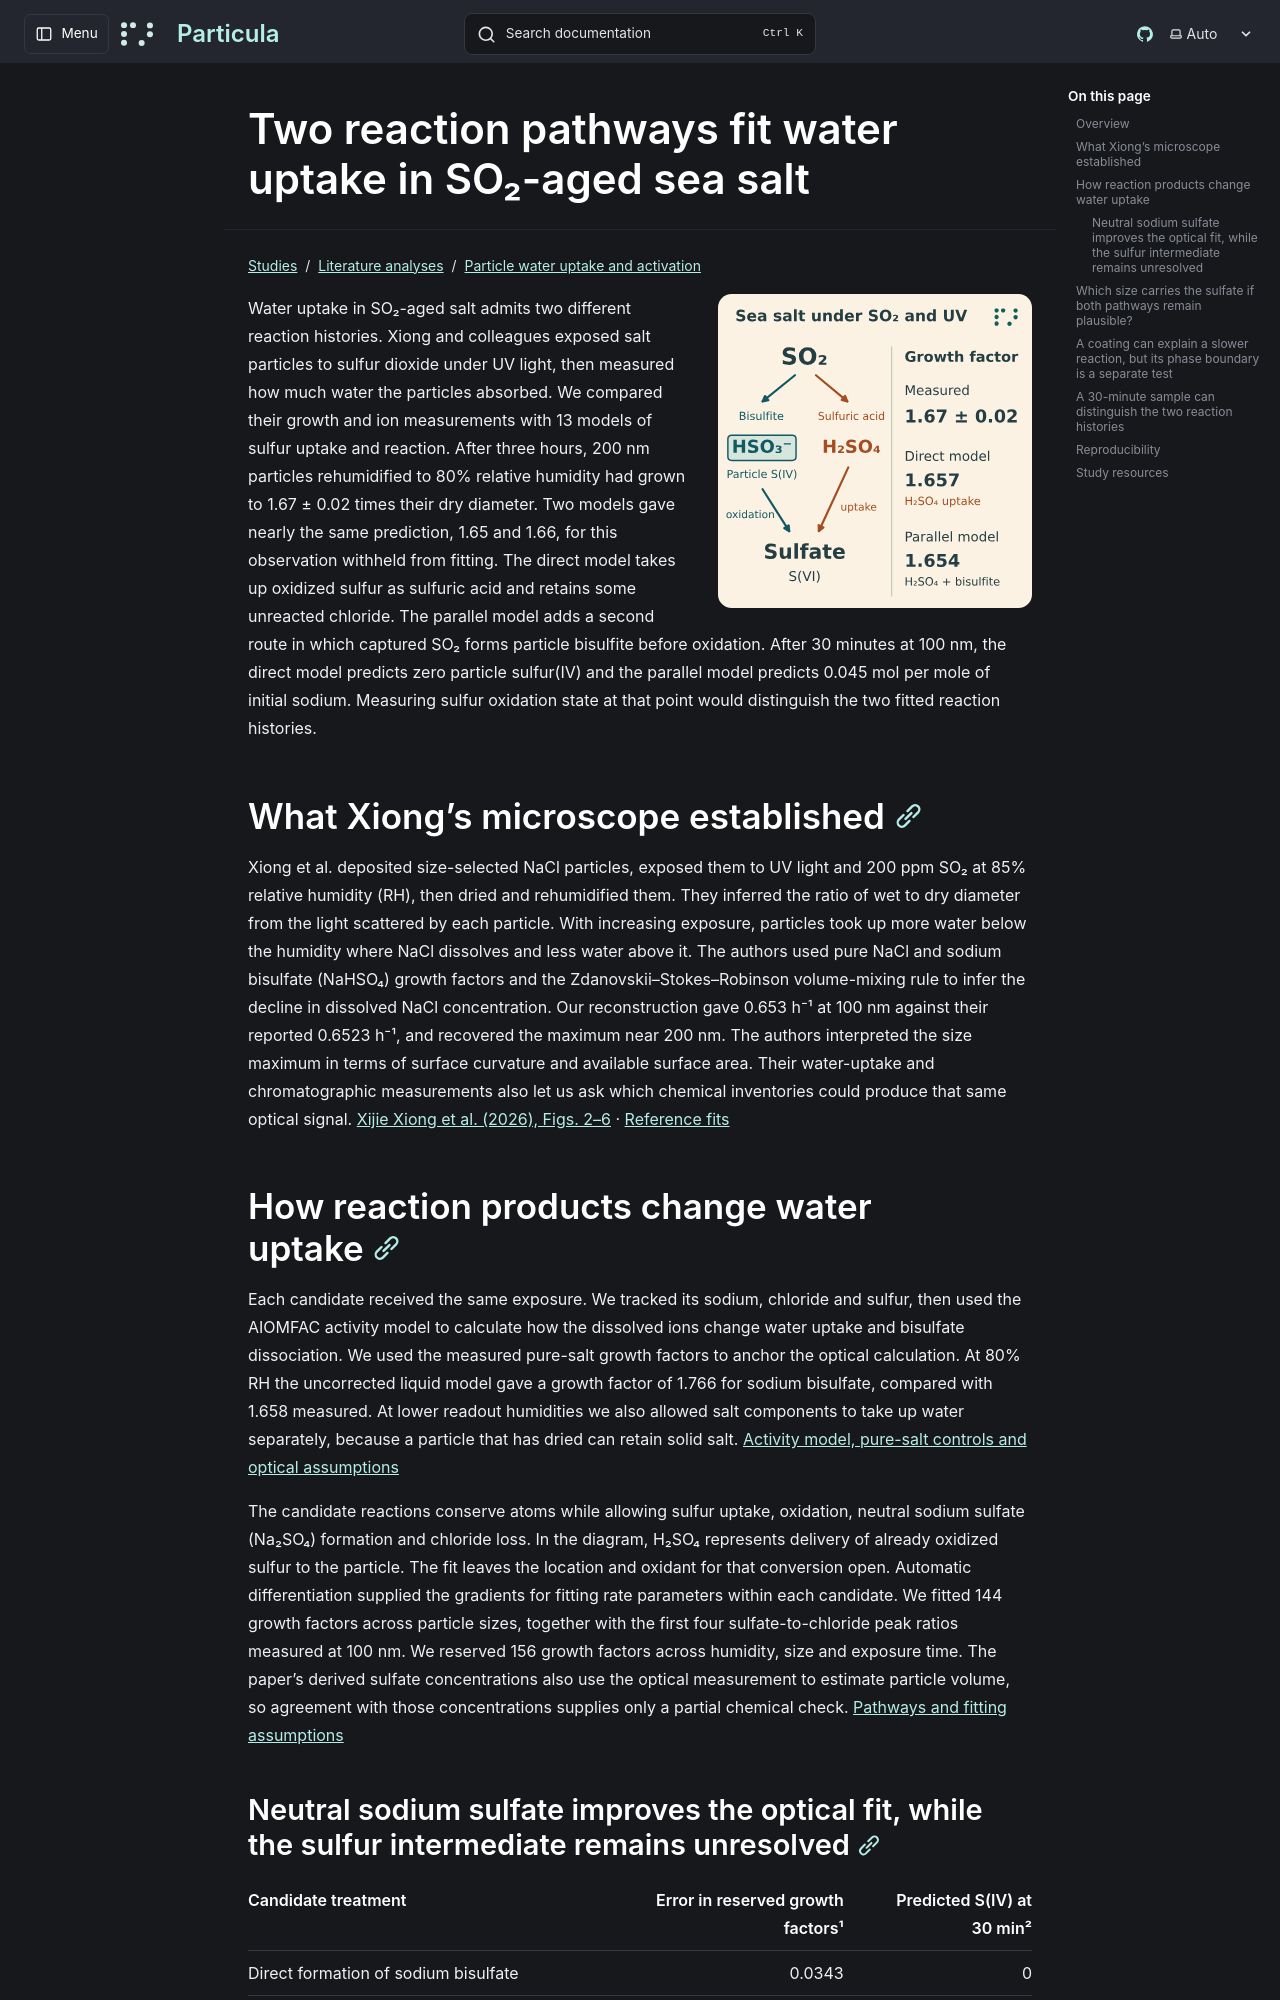

repository: uncscode/particula · page: studies/literature/particle-water-uptake/xiong-sea-spray/index.html · generator: mkdocs

# Two reaction pathways fit water uptake in SO₂-aged sea salt

![Vertical diagram of SO₂ aging. The direct model uses sulfuric-acid uptake. The parallel model uses that same route and also captures bisulfite, HSO₃⁻, before oxidation to sulfate. For 200 nm particles after three hours of exposure, the measured wet/dry diameter ratio at 80% readout RH was 1.67 ± 0.02. The parallel and direct fits predict 1.654 and 1.657.](../../../../images/xiong-sea-spray/toc.svg)

Water uptake in SO₂-aged salt admits two different reaction histories. Xiong and colleagues exposed salt particles to sulfur dioxide under UV light, then measured how much water the particles absorbed. We compared their growth and ion measurements with 13 models of sulfur uptake and reaction. After three hours, 200 nm particles rehumidified to 80% relative humidity had grown to 1.67 ± 0.02 times their dry diameter. Two models gave nearly the same prediction, 1.65 and 1.66, for this observation withheld from fitting. The direct model takes up oxidized sulfur as sulfuric acid and retains some unreacted chloride. The parallel model adds a second route in which captured SO₂ forms particle bisulfite before oxidation. After 30 minutes at 100 nm, the direct model predicts zero particle sulfur(IV) and the parallel model predicts 0.045 mol per mole of initial sodium. Measuring sulfur oxidation state at that point would distinguish the two fitted reaction histories.

## What Xiong’s microscope established

Xiong et al. deposited size-selected NaCl particles, exposed them to UV light and 200 ppm SO₂ at 85% relative humidity (RH), then dried and rehumidified them. They inferred the ratio of wet to dry diameter from the light scattered by each particle. With increasing exposure, particles took up more water below the humidity where NaCl dissolves and less water above it. The authors used pure NaCl and sodium bisulfate (NaHSO₄) growth factors and the Zdanovskii–Stokes–Robinson volume-mixing rule to infer the decline in dissolved NaCl concentration. Our reconstruction gave 0.653 h⁻¹ at 100 nm against their reported 0.6523 h⁻¹, and recovered the maximum near 200 nm. The authors interpreted the size maximum in terms of surface curvature and available surface area. Their water-uptake and chromatographic measurements also let us ask which chemical inventories could produce that same optical signal. [Xijie Xiong et al. (2026), Figs. 2–6](https://acp.copernicus.org/articles/26/12183/2026/) · [Reference fits](pathway-checks.md)

## How reaction products change water uptake

Each candidate received the same exposure. We tracked its sodium, chloride and sulfur, then used the AIOMFAC activity model to calculate how the dissolved ions change water uptake and bisulfate dissociation. We used the measured pure-salt growth factors to anchor the optical calculation. At 80% RH the uncorrected liquid model gave a growth factor of 1.766 for sodium bisulfate, compared with 1.658 measured. At lower readout humidities we also allowed salt components to take up water separately, because a particle that has dried can retain solid salt. [Activity model, pure-salt controls and optical assumptions](pathway-checks.md)

The candidate reactions conserve atoms while allowing sulfur uptake, oxidation, neutral sodium sulfate (Na₂SO₄) formation and chloride loss. In the diagram, H₂SO₄ represents delivery of already oxidized sulfur to the particle. The fit leaves the location and oxidant for that conversion open. Automatic differentiation supplied the gradients for fitting rate parameters within each candidate. We fitted 144 growth factors across particle sizes, together with the first four sulfate-to-chloride peak ratios measured at 100 nm. We reserved 156 growth factors across humidity, size and exposure time. The paper’s derived sulfate concentrations also use the optical measurement to estimate particle volume, so agreement with those concentrations supplies only a partial chemical check. [Pathways and fitting assumptions](pathway-checks.md)
